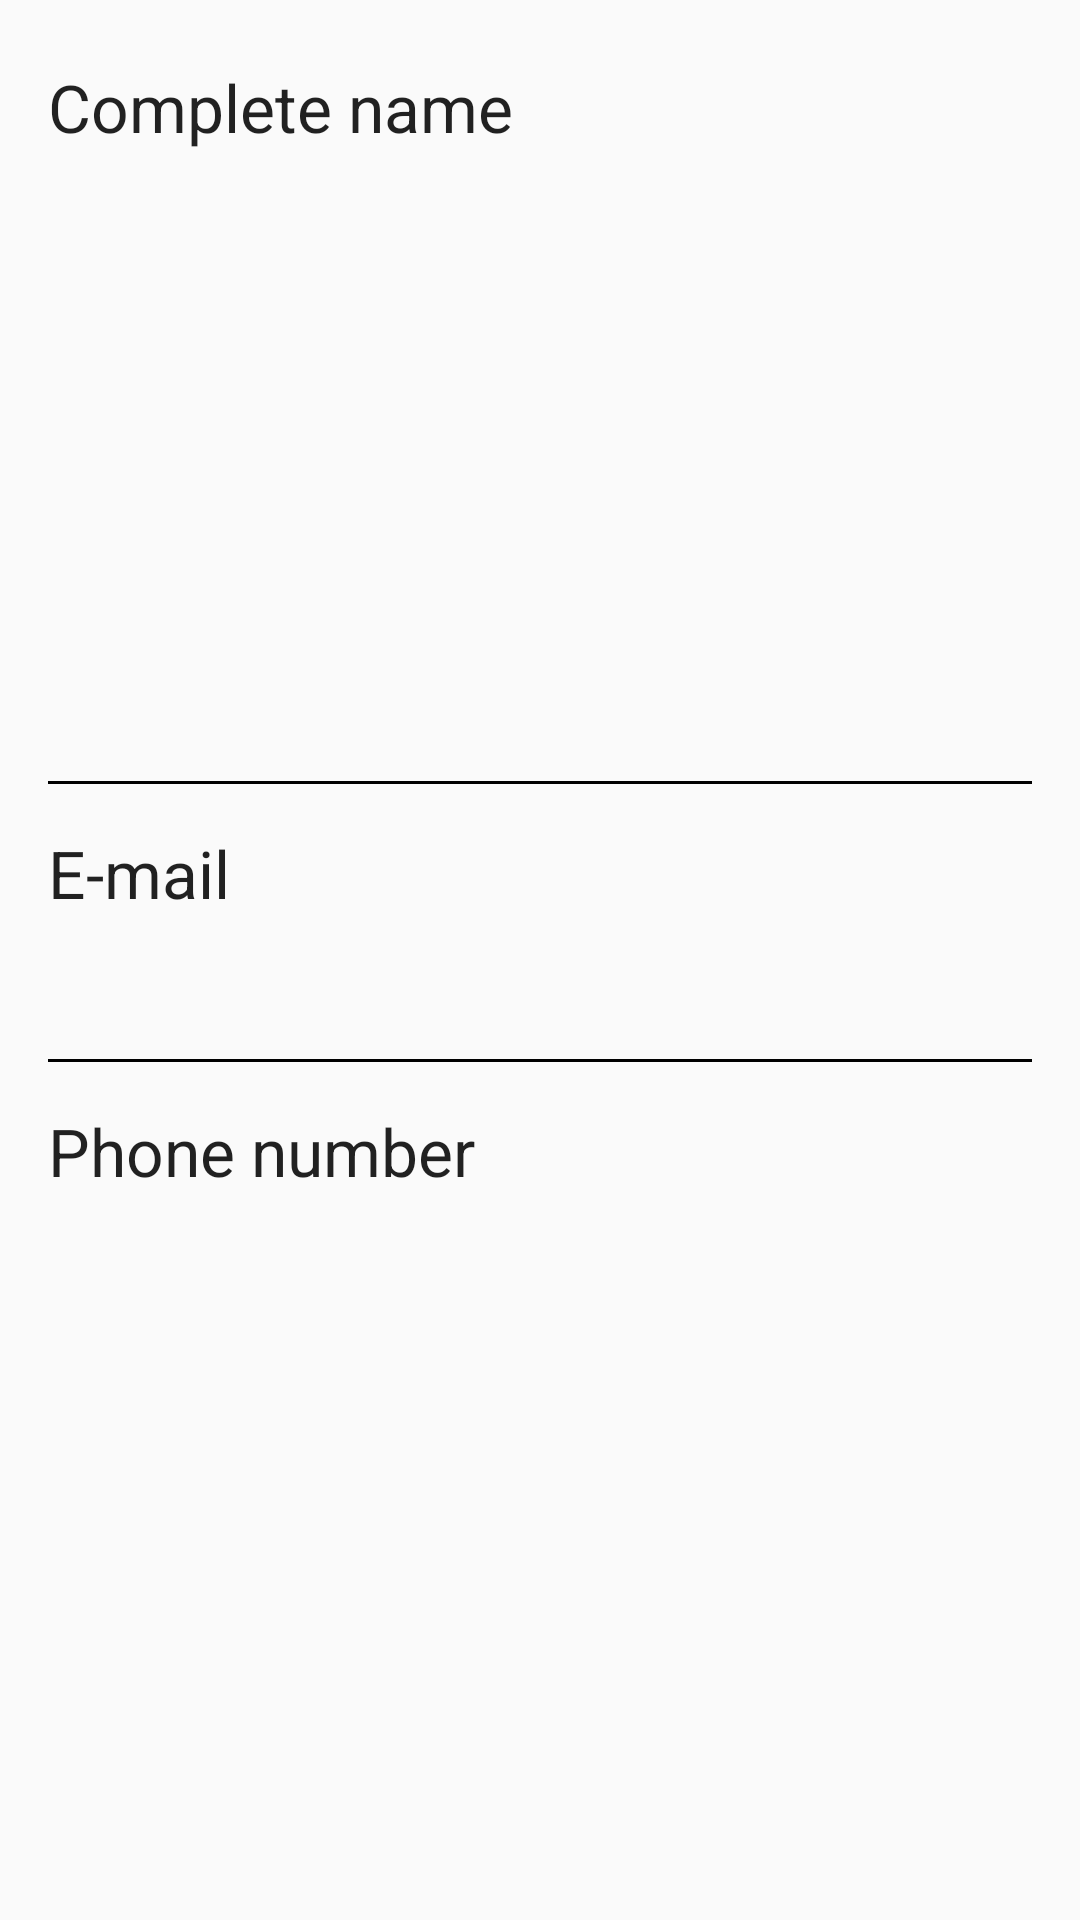

The Android layout XML behind this screen, and the referenced resources:
<!-- AndroidManifest.xml: application theme AppTheme -->
<!-- res/layout/fragment_homeowner_profile_infos.xml -->
<?xml version="1.0" encoding="utf-8"?>
<ScrollView xmlns:android="http://schemas.android.com/apk/res/android"
    android:id="@+id/scrollView"
    android:layout_width="match_parent"
    android:layout_height="match_parent">

    <LinearLayout

        android:layout_width="match_parent"
        android:layout_height="wrap_content"
        android:layout_marginLeft="@dimen/activity_horizontal_margin"
        android:layout_marginRight="@dimen/activity_horizontal_margin"
        android:orientation="vertical"
        android:overScrollMode="never">


        <LinearLayout
            android:layout_width="match_parent"
            android:layout_height="wrap_content"
            android:layout_marginTop="5dp"
            android:orientation="vertical">

            <TextView
                android:layout_width="match_parent"
                android:layout_height="wrap_content"
                android:layout_marginTop="@dimen/activity_horizontal_margin"
                android:text="@string/your_complete_name"
                android:textAppearance="?android:attr/textAppearanceLarge" />

            <ViewSwitcher
                android:id="@+id/completeNameViewSwitcher"
                android:layout_width="match_parent"
                android:layout_height="200dp">

                <TextView
                    android:id="@+id/completeNameTextView"
                    android:layout_width="match_parent"
                    android:layout_height="wrap_content"
                    android:layout_marginTop="@dimen/activity_horizontal_margin"
                    android:textAppearance="?android:attr/textAppearanceMedium" />

                <LinearLayout
                    android:layout_width="match_parent"
                    android:layout_height="match_parent"
                    android:orientation="vertical">

                    <EditText
                        android:id="@+id/first_name_edit_text"
                        android:layout_width="match_parent"
                        android:layout_height="wrap_content"
                        android:layout_marginTop="@dimen/activity_horizontal_margin"
                        android:imeActionLabel="" />

                    <EditText
                        android:id="@+id/last_name_edit_text"
                        android:layout_width="match_parent"
                        android:layout_height="wrap_content"
                        android:layout_marginTop="@dimen/activity_horizontal_margin"
                        android:imeActionLabel="" />
                </LinearLayout>
            </ViewSwitcher>

            <View
                android:layout_width="match_parent"
                android:layout_height="1dp"
                android:layout_marginTop="10dp"
                android:background="@android:color/black" />

            <TextView
                android:layout_width="wrap_content"
                android:layout_height="wrap_content"
                android:layout_marginTop="15dp"
                android:text="@string/mail"
                android:textAppearance="?android:attr/textAppearanceLarge" />

            <ViewSwitcher
                android:id="@+id/mailViewSwitcher"
                android:layout_width="match_parent"
                android:layout_height="wrap_content">

                <TextView
                    android:id="@+id/mailTextView"
                    android:layout_width="match_parent"
                    android:layout_height="wrap_content"
                    android:textAppearance="?android:attr/textAppearanceMedium"
                    android:textSize="15sp" />

                <EditText
                    android:id="@+id/mailEditText"
                    android:layout_width="match_parent"
                    android:layout_height="wrap_content"
                    android:imeActionLabel=""
                    android:textSize="15sp" />
            </ViewSwitcher>

            <View
                android:layout_width="match_parent"
                android:layout_height="1dp"
                android:layout_marginTop="10dp"
                android:background="@android:color/black" />

            <TextView
                android:layout_width="wrap_content"
                android:layout_height="wrap_content"
                android:layout_marginTop="15dp"
                android:text="@string/phone"
                android:textAppearance="?android:attr/textAppearanceLarge" />

            <ViewSwitcher
                android:id="@+id/phoneViewSwitcher"
                android:layout_width="match_parent"
                android:layout_height="wrap_content">

                <TextView
                    android:id="@+id/phone_text_view"
                    android:layout_width="match_parent"
                    android:layout_height="wrap_content"
                    android:textAppearance="?android:attr/textAppearanceMedium"
                    android:textSize="15sp" />

                <EditText
                    android:id="@+id/phone_edit_text"
                    android:layout_width="match_parent"
                    android:layout_height="wrap_content"
                    android:imeActionLabel=""
                    android:inputType="phone"
                    android:textSize="15sp" />
            </ViewSwitcher>

        </LinearLayout>


    </LinearLayout>
</ScrollView>
<!-- resources referenced by this layout -->
<resources>
  <dimen name="activity_horizontal_margin">16dp</dimen>
  <string name="mail">E-mail</string>
  <string name="phone">Phone number</string>
  <string name="your_complete_name">Complete name</string>
  <style name="AppTheme" parent="Theme.AppCompat.Light">
          
  
      </style>
</resources>
